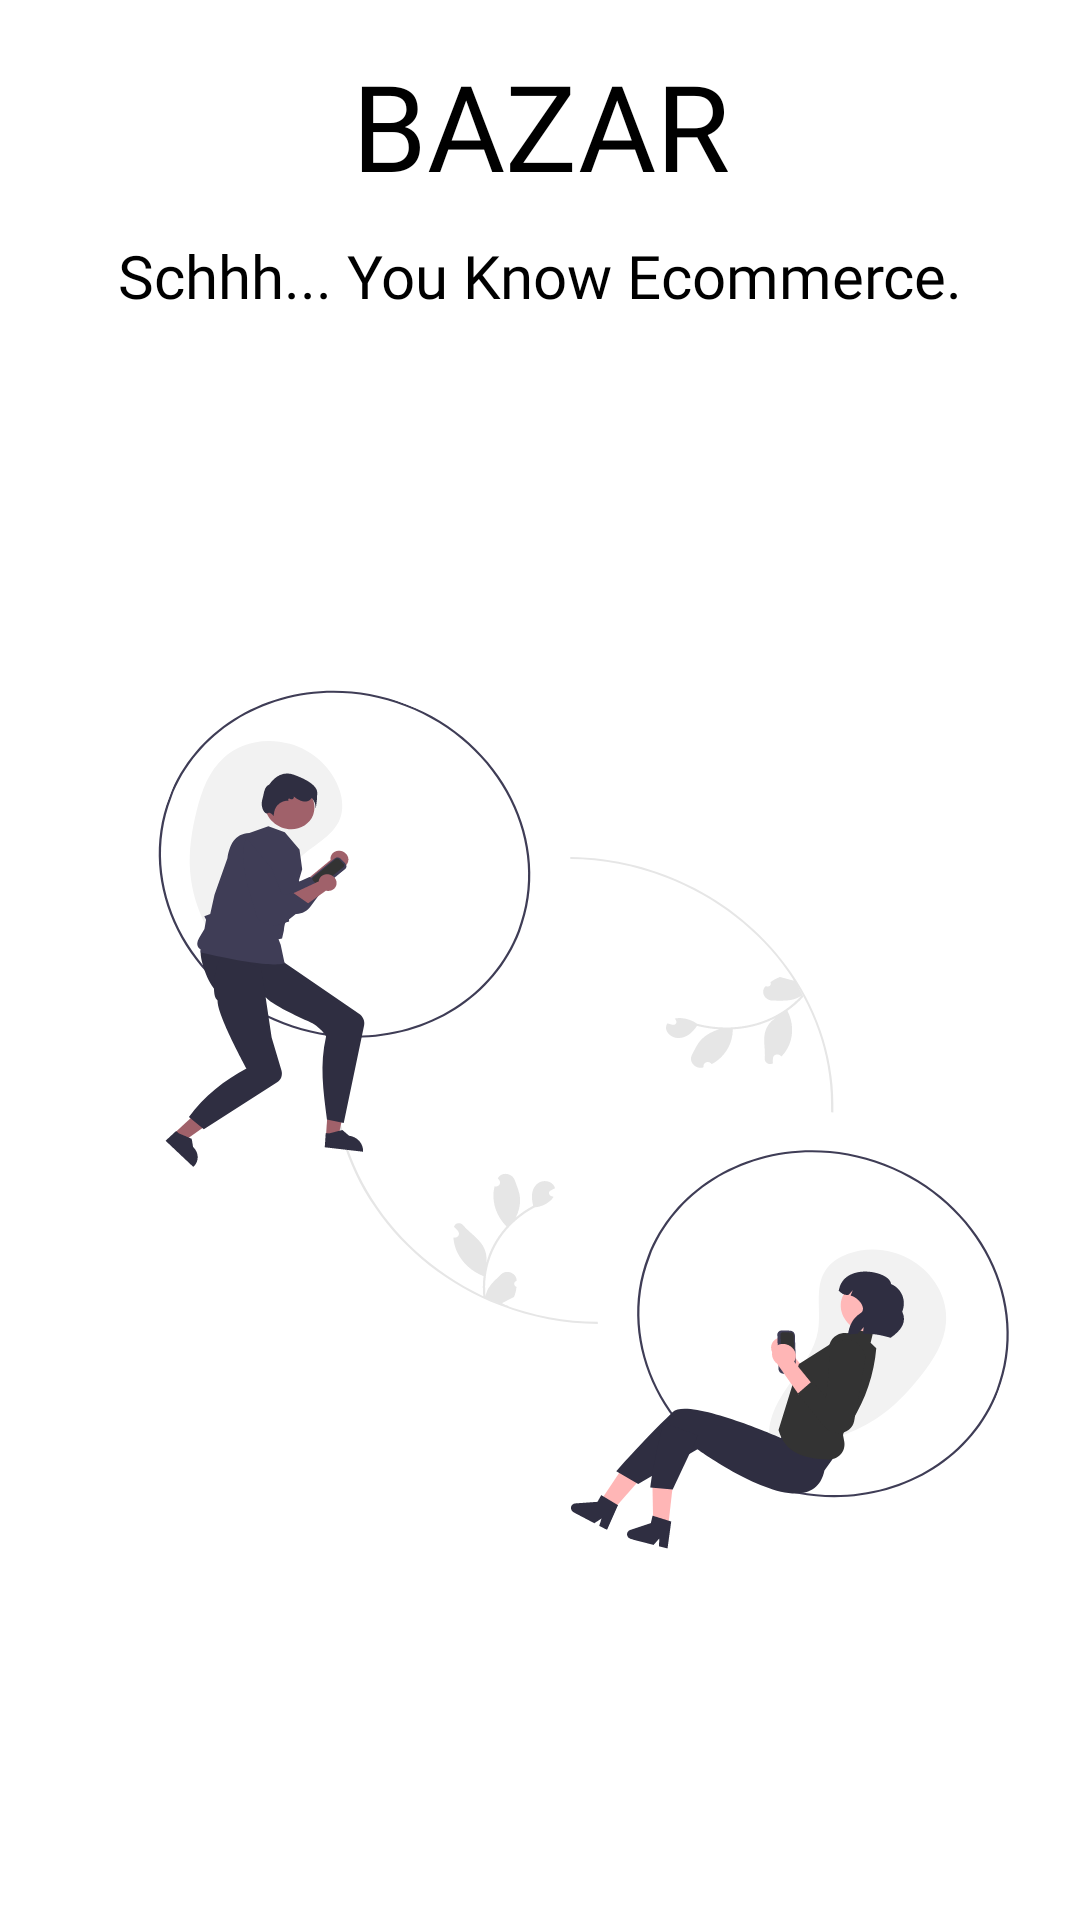

Here is an Android app screen rendered from its layout file. Give the layout XML and the strings, colors and styles it references.
<!-- AndroidManifest.xml: application theme Theme.Baraz -->
<!-- res/layout/activity_splash.xml -->
<?xml version="1.0" encoding="utf-8"?>
<LinearLayout xmlns:android="http://schemas.android.com/apk/res/android"
    xmlns:app="http://schemas.android.com/apk/res-auto"
    xmlns:tools="http://schemas.android.com/tools"
    android:layout_width="match_parent"
    android:layout_height="match_parent"
    tools:context=".activities.Splash"
    android:orientation="vertical">

    <LinearLayout
        android:layout_width="match_parent"
        android:layout_height="match_parent"
        android:background="@color/white"
        android:orientation="vertical">

        <LinearLayout
            android:layout_width="match_parent"
            android:layout_height="wrap_content"
            android:gravity="top"
            android:layout_margin="10dp"
            android:orientation="vertical">

            <TextView
                android:layout_width="match_parent"
                android:layout_height="wrap_content"
                android:fontFamily="@font/q"
                android:text="BAZAR"
                android:layout_margin="5dp"
                android:textAlignment="center"
                android:textColor="@color/black"
                android:textSize="40sp"
                android:textStyle="normal"/>

            <TextView
                android:layout_width="match_parent"
                android:layout_height="wrap_content"
                android:layout_margin="5dp"
                android:fontFamily="@font/q"
                android:text="Schhh... You Know Ecommerce."
                android:textAlignment="center"
                android:textColor="@color/black"
                android:textSize="20sp"
                android:textStyle="normal"/>

        </LinearLayout>

        <LinearLayout
            android:layout_width="match_parent"
            android:layout_height="match_parent"
            android:layout_margin="10dp"
            android:gravity="center"
            android:layout_gravity="center"
            android:orientation="vertical">

            <ImageView
                android:layout_width="wrap_content"
                android:layout_height="wrap_content"
                android:layout_gravity="center"
                android:layout_margin="5dp"
                android:foregroundGravity="center"
                android:src="@drawable/ic_splashdrz" />

        </LinearLayout>






















    </LinearLayout>

</LinearLayout>
<!-- resources referenced by this layout -->
<resources>
  <color name="black">#FF000000</color>
  <color name="white">#FFFFFFFF</color>
  <!-- drawable ic_splashdrz: vector/xml drawable (drawable, 24391 chars, omitted) -->
  <!-- drawable roundbutton (drawable) -->
  <?xml version="1.0" encoding="utf-8"?>
  <shape xmlns:android="http://schemas.android.com/apk/res/android"
      >
      <corners android:radius="11dp"/>
      <solid
          android:color="@color/login_bckgnd"/>
  
      <stroke
          android:width="2dp"
          android:color="@color/black"/>
  
  
  </shape>
  <style name="Theme.Baraz" parent="Theme.MaterialComponents.DayNight.NoActionBar">
          
          <item name="colorPrimary">@color/splashBackgroundColor</item>
          <item name="colorPrimaryVariant">@color/splashBackgroundColor </item>
          <item name="colorOnPrimary">@color/white</item>
          
          <item name="colorSecondary">@color/teal_200</item>
          <item name="colorSecondaryVariant">@color/teal_700</item>
          <item name="colorOnSecondary">@color/black</item>
          
          <item name="android:statusBarColor" tools:targetApi="l">?attr/colorPrimaryVariant</item>
          
      </style>
  <color name="login_bckgnd">#F0F4F3</color>
  <color name="splashBackgroundColor">#333333</color>
  <color name="teal_200">#FF03DAC5</color>
  <color name="teal_700">#FF018786</color>
</resources>
